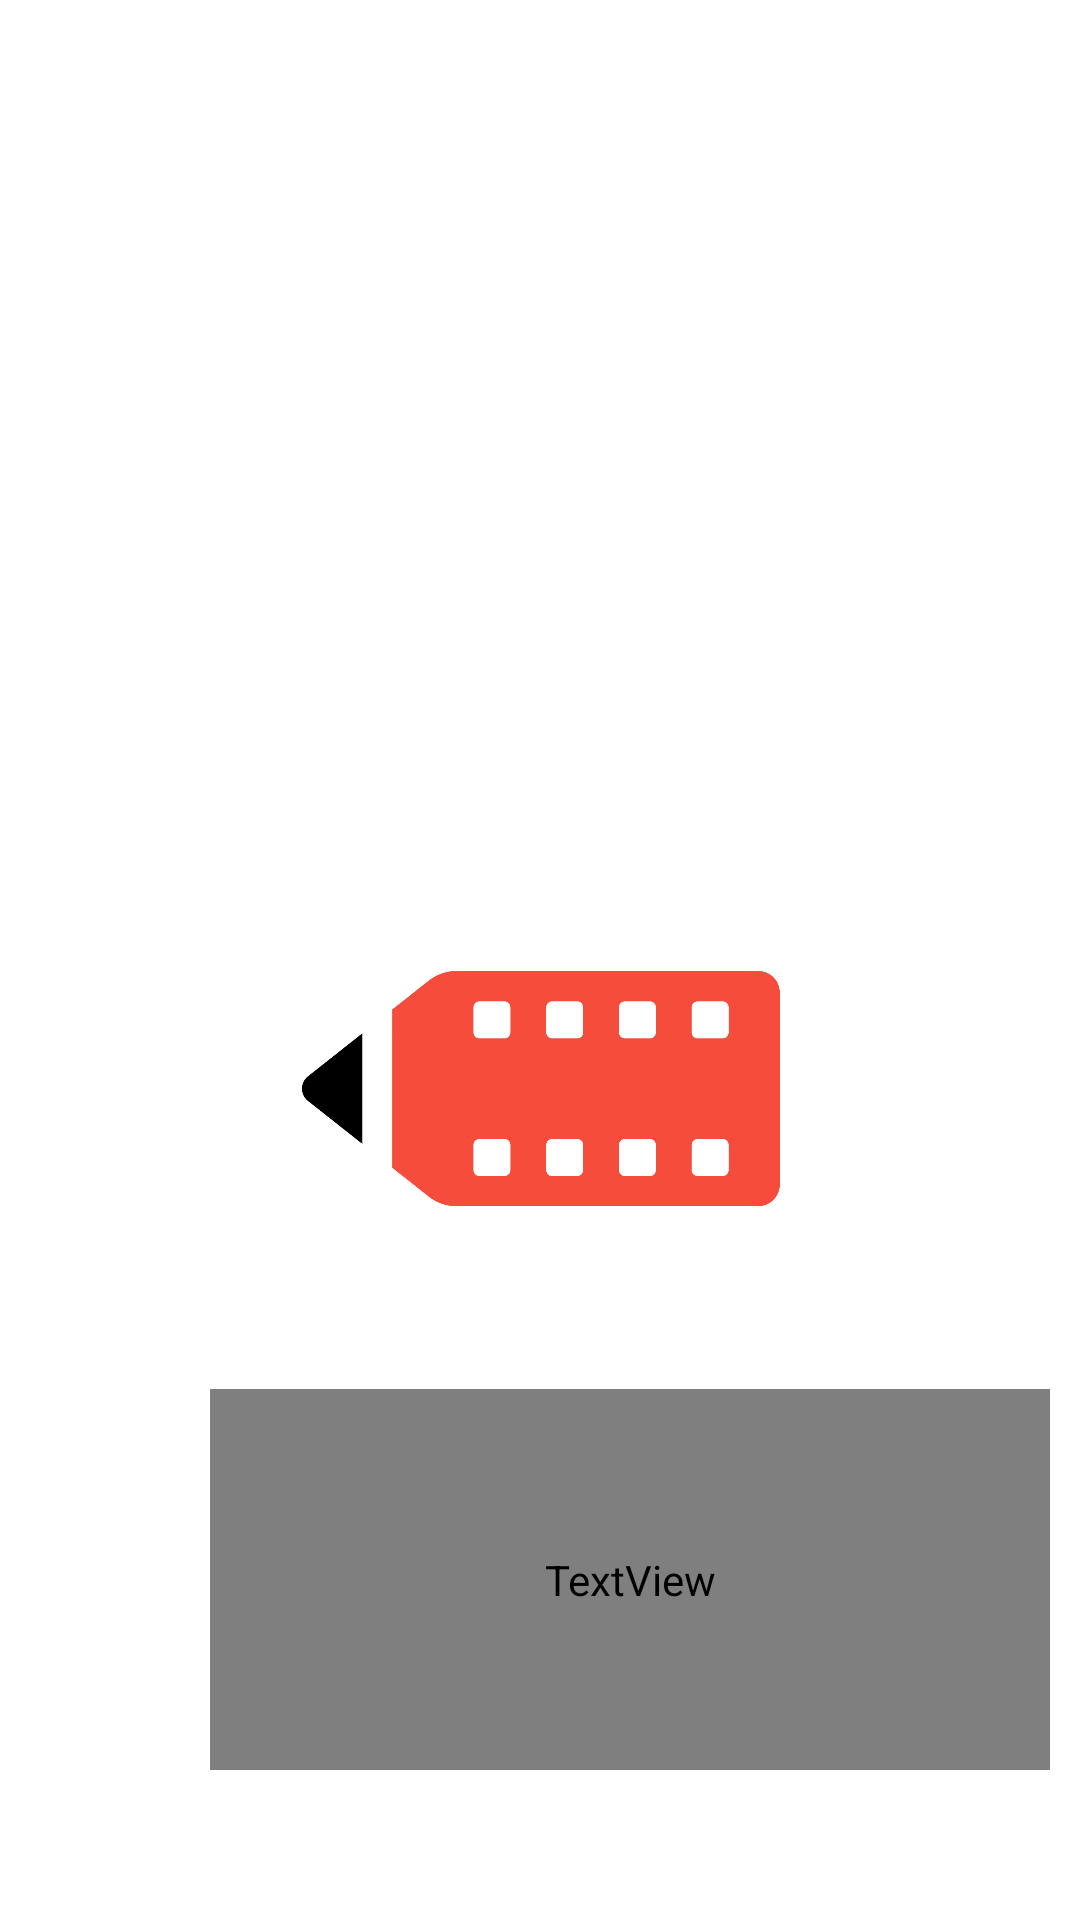

Here is an Android app screen rendered from its layout file. Give the layout XML and the strings, colors and styles it references.
<!-- AndroidManifest.xml: activity theme SplashTheme -->
<!-- res/layout/activity_splash.xml -->
<?xml version="1.0" encoding="utf-8"?>
<RelativeLayout xmlns:android="http://schemas.android.com/apk/res/android"
    android:layout_width="match_parent"
    android:layout_height="match_parent">

    <ImageView
        android:id="@+id/logo"
        android:layout_width="200dp"
        android:layout_height="200dp"
        android:layout_alignParentStart="true"
        android:layout_alignParentTop="true"
        android:layout_alignParentEnd="true"
        android:layout_marginStart="40dp"
        android:layout_marginTop="263dp"
        android:layout_marginEnd="40dp"
        android:src="@drawable/showsync_trans_org" />

    <TextView
        android:id="@+id/app_name"
        android:layout_width="wrap_content"
        android:layout_height="wrap_content"
        android:layout_below="@+id/logo"
        android:layout_alignParentStart="true"
        android:layout_alignParentEnd="true"
        android:layout_alignParentBottom="true"
        android:layout_marginStart="70dp"
        android:layout_marginEnd="10dp"
        android:layout_marginBottom="50dp"
        android:fontFamily="@font/ancillary_bold"
        android:text="@string/app_name"
        android:textSize="60sp" />

</RelativeLayout>
<!-- resources referenced by this layout -->
<resources>
  <!-- drawable showsync_trans_org: png bitmap (drawable, 25538 bytes) -->
  <string name="app_name">Online Movie Booking App</string>
  <style name="SplashTheme" parent="Theme.AppCompat.NoActionBar">
          <item name="android:windowBackground">@null</item>
      </style>
</resources>
